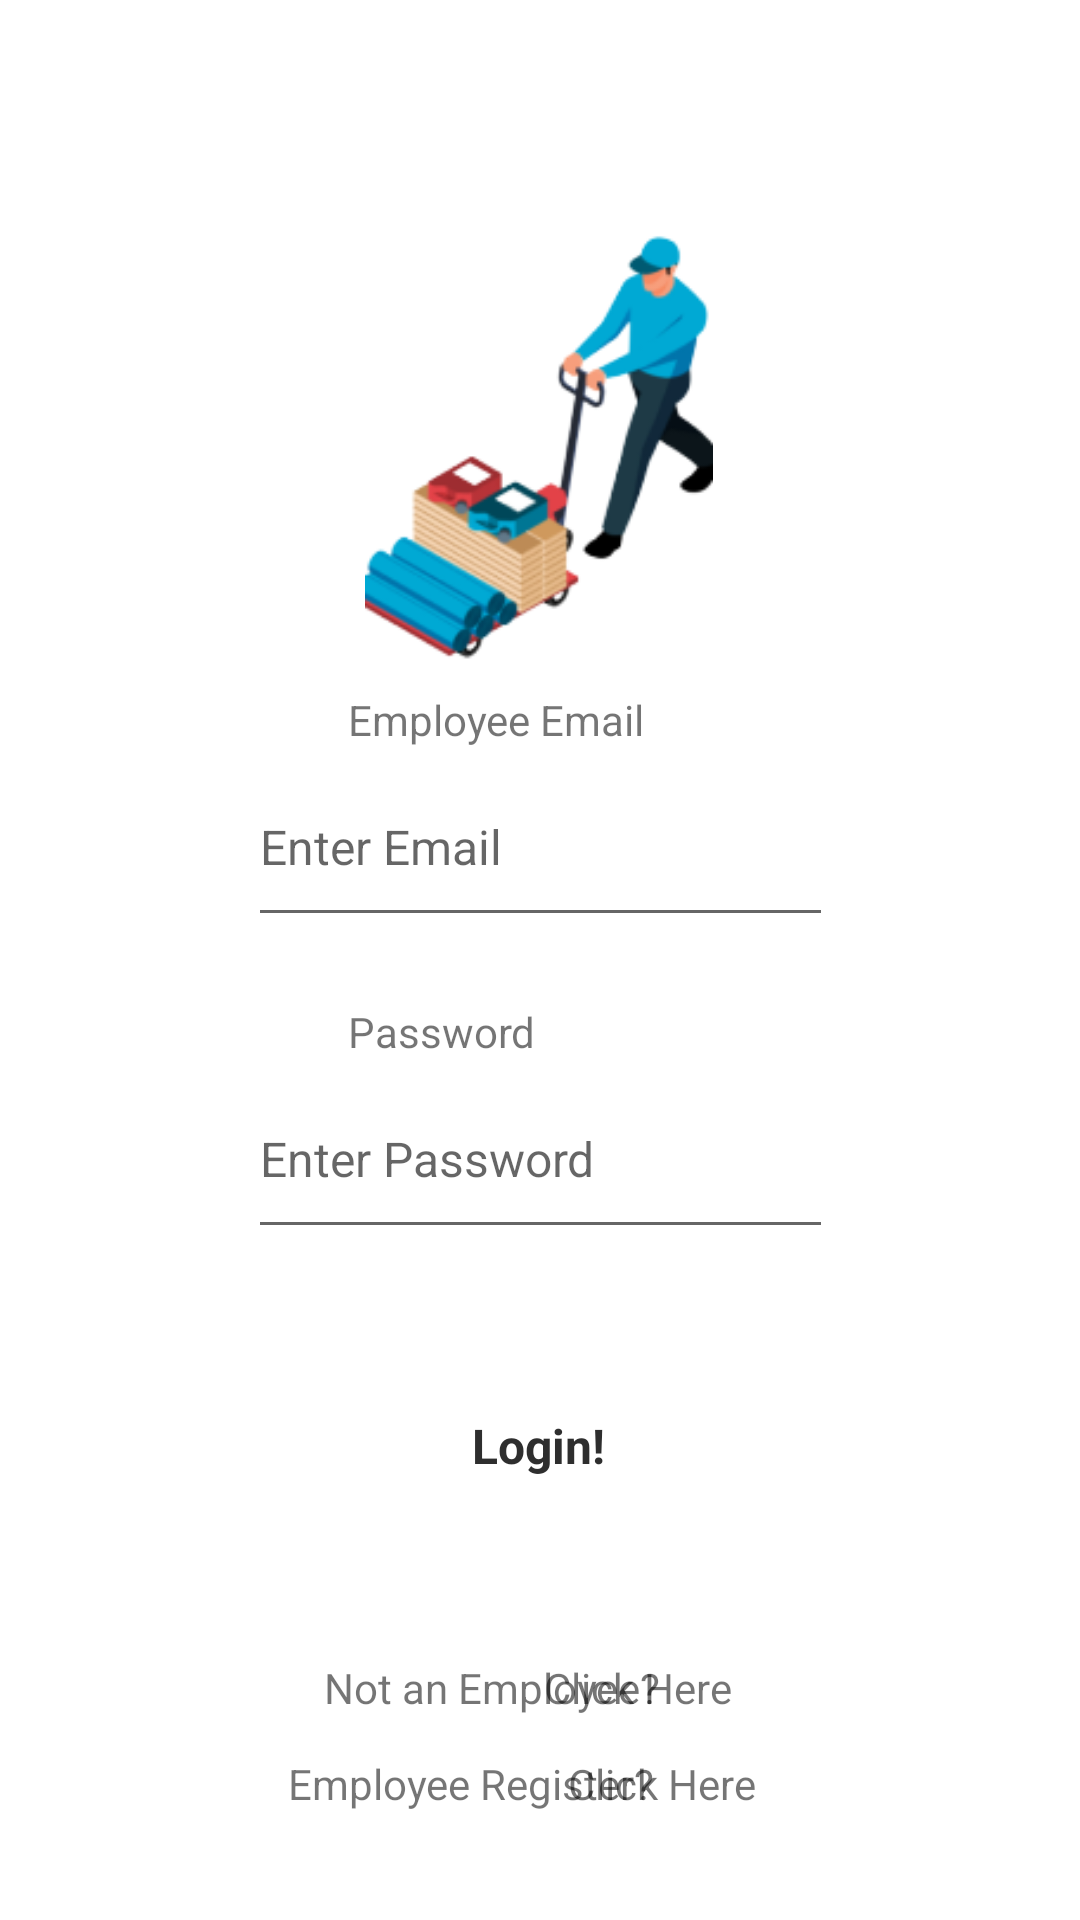

Write the Android layout XML for this screen, with the resource values it uses.
<!-- AndroidManifest.xml: application theme Theme.Flooring -->
<!-- res/layout/activity_employee_login.xml -->
<?xml version="1.0" encoding="utf-8"?>
<androidx.constraintlayout.widget.ConstraintLayout xmlns:android="http://schemas.android.com/apk/res/android"
    xmlns:app="http://schemas.android.com/apk/res-auto"
    xmlns:tools="http://schemas.android.com/tools"
    android:layout_width="match_parent"
    android:layout_height="match_parent"
    tools:context=".employeeLogin">

    <TextView
        android:id="@+id/notEmployeeText2"
        android:layout_width="wrap_content"
        android:layout_height="wrap_content"
        android:layout_marginStart="96dp"
        android:layout_marginBottom="36dp"
        android:text="Employee Register?"
        app:layout_constraintBottom_toBottomOf="parent"
        app:layout_constraintStart_toStartOf="parent" />

    <TextView
        android:id="@+id/registerClickHere"
        android:layout_width="wrap_content"
        android:layout_height="wrap_content"
        android:layout_marginEnd="108dp"
        android:layout_marginBottom="36dp"
        android:clickable="true"
        android:text="Click Here"
        app:layout_constraintBottom_toBottomOf="parent"
        app:layout_constraintEnd_toEndOf="parent" />

    <Button
        android:id="@+id/registerButton"
        style="@style/Widget.Material3.Button"
        android:layout_width="wrap_content"
        android:layout_height="wrap_content"
        android:backgroundTint="#B9C0D49C"
        android:elevation="4dp"
        android:padding="16dp"
        android:text="Login!"
        android:textAllCaps="false"
        android:textColor="#2E2E2E"
        android:textSize="16dp"
        android:textStyle="bold"
        app:cornerRadius="8dp"
        app:layout_constraintBottom_toBottomOf="parent"
        app:layout_constraintEnd_toEndOf="parent"
        app:layout_constraintHorizontal_bias="0.498"
        app:layout_constraintStart_toStartOf="parent"
        app:layout_constraintTop_toBottomOf="@+id/categoryDropdown"
        app:layout_constraintVertical_bias="0.228"
        app:rippleColor="@color/greenDark" />

    <TextView
        android:id="@+id/notEmployeeText"
        android:layout_width="wrap_content"
        android:layout_height="wrap_content"
        android:layout_marginStart="108dp"
        android:layout_marginBottom="56dp"
        android:text="Not an Employee?"
        app:layout_constraintBottom_toBottomOf="parent"
        app:layout_constraintStart_toStartOf="parent"
        app:layout_constraintTop_toBottomOf="@+id/registerButton"
        app:layout_constraintVertical_bias="0.789" />

    <TextView
        android:id="@+id/userClickHere"
        android:layout_width="wrap_content"
        android:layout_height="wrap_content"
        android:layout_marginStart="12dp"
        android:layout_marginEnd="116dp"
        android:layout_marginBottom="56dp"
        android:clickable="true"
        android:text="Click Here"
        app:layout_constraintBottom_toBottomOf="parent"
        app:layout_constraintEnd_toEndOf="parent"
        app:layout_constraintHorizontal_bias="0.0"
        app:layout_constraintTop_toBottomOf="@+id/registerButton"
        app:layout_constraintVertical_bias="0.789" />

    <EditText
        android:id="@+id/categoryDropdown"
        style="@style/ThemeOverlay.MaterialComponents.TextInputEditText.OutlinedBox"
        android:layout_width="195dp"
        android:layout_height="63dp"
        android:layout_marginTop="156dp"
        android:ems="10"
        android:imeActionLabel="PIN"
        android:inputType="number"
        android:outlineProvider="paddedBounds"
        android:password="true"
        android:textAlignment="textStart"
        android:textAllCaps="false"
        android:textSize="16sp"
        app:layout_constraintEnd_toEndOf="parent"
        app:layout_constraintStart_toStartOf="parent"
        app:layout_constraintTop_toBottomOf="@+id/registerTitle"
        android:hint="Enter Password"/>

    <TextView
        android:id="@+id/pinLabel2"
        android:layout_width="wrap_content"
        android:layout_height="wrap_content"
        android:layout_marginStart="116dp"
        android:labelFor="@id/floorName"
        android:text="Employee Email"
        app:layout_constraintBottom_toTopOf="@+id/floorName"
        app:layout_constraintStart_toStartOf="parent"
        app:layout_constraintTop_toBottomOf="@+id/registerTitle"
        app:layout_constraintVertical_bias="1.0" />

    <TextView
        android:id="@+id/registerTitle"
        android:layout_width="wrap_content"
        android:layout_height="wrap_content"
        android:layout_marginBottom="432dp"
        android:text="Employee Login"
        android:textSize="28sp"
        android:textStyle="bold"
        app:layout_constraintBottom_toBottomOf="parent"
        app:layout_constraintEnd_toEndOf="parent"
        app:layout_constraintHorizontal_bias="0.497"
        app:layout_constraintLeft_toLeftOf="parent"
        app:layout_constraintRight_toRightOf="parent"
        app:layout_constraintStart_toStartOf="parent"
        app:layout_constraintTop_toBottomOf="@+id/imageView2"
        app:layout_constraintVertical_bias="0.431" />

    <ImageView
        android:id="@+id/imageView2"
        android:layout_width="116dp"
        android:layout_height="155dp"
        android:layout_marginTop="72dp"
        app:layout_constraintEnd_toEndOf="parent"
        app:layout_constraintHorizontal_bias="0.498"
        app:layout_constraintStart_toStartOf="parent"
        app:layout_constraintTop_toTopOf="parent"
        app:srcCompat="@drawable/logo" />

    <EditText
        android:id="@+id/floorName"
        style="@style/ThemeOverlay.MaterialComponents.TextInputEditText.OutlinedBox"
        android:layout_width="195dp"
        android:layout_height="63dp"
        android:layout_marginTop="52dp"
        android:ems="10"
        android:hint="Enter Email"
        android:inputType="text"
        android:outlineProvider="paddedBounds"
        android:shadowColor="@color/green_500"
        android:textAlignment="textStart"
        android:textAllCaps="false"
        android:textSize="16sp"
        app:layout_constraintEnd_toEndOf="parent"
        app:layout_constraintStart_toStartOf="parent"
        app:layout_constraintTop_toBottomOf="@+id/registerTitle" />

    <TextView
        android:id="@+id/selectCategoryLabel"
        android:layout_width="wrap_content"
        android:layout_height="wrap_content"
        android:layout_marginStart="116dp"
        android:layout_marginTop="40dp"
        android:labelFor="@id/categoryDropdown"
        android:text="Password"
        app:layout_constraintBottom_toTopOf="@+id/categoryDropdown"
        app:layout_constraintStart_toStartOf="parent"
        app:layout_constraintTop_toBottomOf="@+id/floorName"
        app:layout_constraintVertical_bias="1.0" />
</androidx.constraintlayout.widget.ConstraintLayout>
<!-- resources referenced by this layout -->
<resources>
  <color name="greenDark">#8fa36d</color>
  <color name="green_500">#c0d49c</color>
  <!-- drawable logo: png bitmap (drawable-xxhdpi, 24876 bytes) -->
  <style name="Theme.Flooring" parent="Theme.MaterialComponents.DayNight.DarkActionBar">
          
          <item name="colorPrimary">@color/green_500</item>
          <item name="colorPrimaryVariant">@color/green_700</item>
          <item name="colorOnPrimary">@color/black</item>
          
          <item name="colorSecondary">@color/purple_500</item>
          <item name="colorSecondaryVariant">@color/purple_700</item>
          <item name="colorOnSecondary">@color/black</item>
          
          <item name="android:statusBarColor" tools:targetApi="l">?attr/colorPrimaryVariant</item>
          
          <item name="android:navigationBarColor">
              @android:color/transparent
          </item>
  
      </style>
  <color name="green_700">#B0C38E</color>
  <color name="black">#FF000000</color>
  <color name="purple_500">#d1d9ff</color>
  <color name="purple_700">#6f79a8</color>
</resources>
